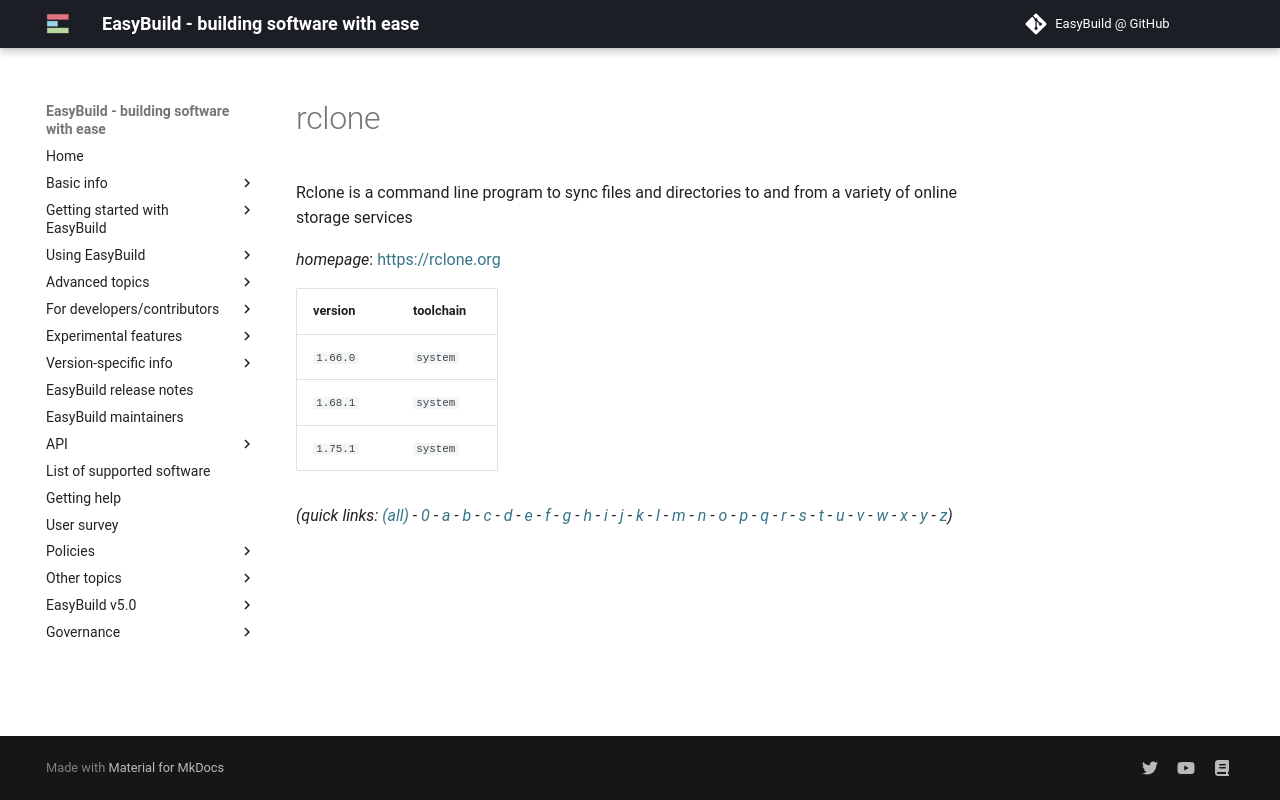

repository: easybuilders/easybuild-docs · page: version-specific/supported-software/r/rclone/index.html · generator: mkdocs

---
search:
  boost: 0.5
---
# rclone

Rclone is a command line program to sync files and directories to and from  a variety of online storage services

*homepage*: <https://rclone.org/>

version | versionsuffix | toolchain
--------|---------------|----------
``1.56.0`` | ``-amd64`` | ``system``
``1.57.0`` |  | ``system``
``1.63.1`` | ``-amd64`` | ``system``
``1.65.2`` |  | ``system``
``1.66.0`` |  | ``system``
``1.68.1`` |  | ``system``


*(quick links: [(all)](../index.md) - [0](../0/index.md) - [a](../a/index.md) - [b](../b/index.md) - [c](../c/index.md) - [d](../d/index.md) - [e](../e/index.md) - [f](../f/index.md) - [g](../g/index.md) - [h](../h/index.md) - [i](../i/index.md) - [j](../j/index.md) - [k](../k/index.md) - [l](../l/index.md) - [m](../m/index.md) - [n](../n/index.md) - [o](../o/index.md) - [p](../p/index.md) - [q](../q/index.md) - [r](../r/index.md) - [s](../s/index.md) - [t](../t/index.md) - [u](../u/index.md) - [v](../v/index.md) - [w](../w/index.md) - [x](../x/index.md) - [y](../y/index.md) - [z](../z/index.md))*
